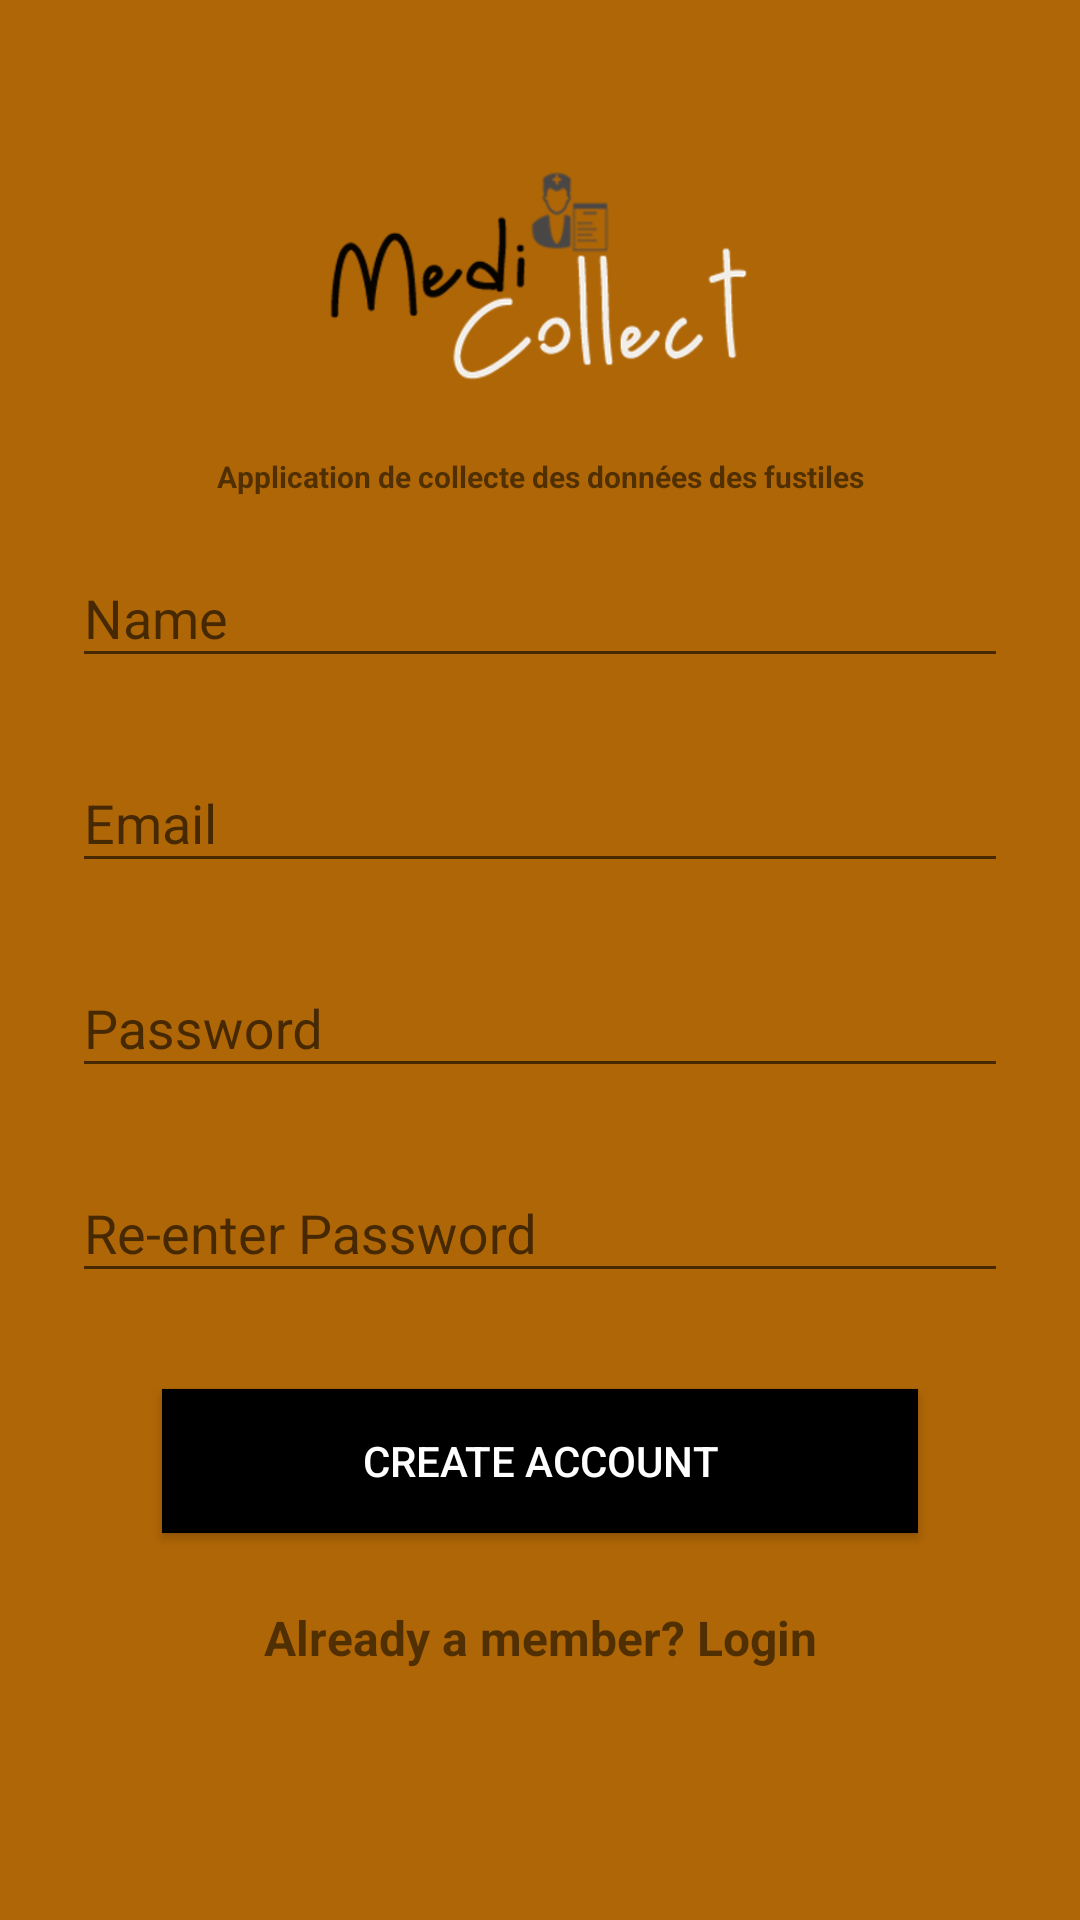

Reconstruct the res/layout file that produces this screen, plus the resources it refers to.
<!-- AndroidManifest.xml: application theme AppTheme -->
<!-- res/layout/activity_signup.xml -->
<?xml version="1.0" encoding="utf-8"?>
<ScrollView
    xmlns:android="http://schemas.android.com/apk/res/android"
    android:layout_width="fill_parent"
    android:layout_height="fill_parent"
    android:background="@color/primary_darker"
    android:fitsSystemWindows="true">

    <LinearLayout
        android:orientation="vertical"
        android:layout_width="match_parent"
        android:layout_height="wrap_content"
        android:paddingTop="56dp"
        android:paddingLeft="24dp"
        android:paddingRight="24dp">

        <ImageView android:src="@drawable/logo"
            android:layout_width="wrap_content"
            android:layout_height="72dp"
            android:layout_marginBottom="24dp"
            android:layout_gravity="center_horizontal" />
        <TextView android:id="@+id/infoob"
            android:layout_width="fill_parent"
            android:layout_height="wrap_content"
            android:textStyle="bold"
            android:text="Application de collecte des données des fustiles"
            android:gravity="center"
            android:textSize="10dip"/>

        
        <android.support.design.widget.TextInputLayout
            android:layout_width="match_parent"
            android:layout_height="wrap_content"
            android:layout_marginTop="8dp"
            android:layout_marginBottom="8dp">
            <EditText android:id="@+id/input_name"
                android:layout_width="match_parent"
                android:layout_height="wrap_content"
                android:inputType="textPersonName"
                android:hint="Name" />
        </android.support.design.widget.TextInputLayout>

        
        <android.support.design.widget.TextInputLayout
            android:layout_width="match_parent"
            android:layout_height="wrap_content"
            android:layout_marginTop="8dp"
            android:layout_marginBottom="8dp">
            <EditText android:id="@+id/input_email"
                android:layout_width="match_parent"
                android:layout_height="wrap_content"
                android:inputType="textEmailAddress"
                android:hint="Email" />
        </android.support.design.widget.TextInputLayout>

        
        <android.support.design.widget.TextInputLayout
            android:layout_width="match_parent"
            android:layout_height="wrap_content"
            android:layout_marginTop="8dp"
            android:layout_marginBottom="8dp">
            <EditText android:id="@+id/input_password"
                android:layout_width="match_parent"
                android:layout_height="wrap_content"
                android:inputType="textPassword"
                android:hint="Password"/>
        </android.support.design.widget.TextInputLayout>

        
        <android.support.design.widget.TextInputLayout
            android:layout_width="match_parent"
            android:layout_height="wrap_content"
            android:layout_marginTop="8dp"
            android:layout_marginBottom="8dp">
            <EditText android:id="@+id/input_reEnterPassword"
                android:layout_width="match_parent"
                android:layout_height="wrap_content"
                android:inputType="textPassword"
                android:hint="Re-enter Password"/>
        </android.support.design.widget.TextInputLayout>

        
        <android.support.v7.widget.AppCompatButton
            android:id="@+id/btn_signup"
            android:layout_width="fill_parent"
            android:layout_height="wrap_content"
            android:layout_marginTop="24dp"
            android:layout_marginBottom="24dp"
            style="@style/btn_black"
            android:padding="12dp"
            android:text="Create Account"/>

        <TextView android:id="@+id/link_login"
            android:layout_width="fill_parent"
            android:layout_height="wrap_content"
            android:layout_marginBottom="24dp"
            android:textStyle="bold"
            android:text="Already a member? Login"
            android:gravity="center"
            android:textSize="16dip"/>

    </LinearLayout>
</ScrollView>
<!-- resources referenced by this layout -->
<resources>
  <color name="primary_darker">#af6606</color>
  <!-- drawable logo: png bitmap (drawable, 43048 bytes) -->
  <style name="btn_black">
          <item name="android:background">@color/black</item>
          <item name="android:textColor">@android:color/white</item>
          <item name="android:layout_marginRight">@dimen/menu_horizontal_margin</item>
          <item name="android:layout_marginLeft">@dimen/menu_horizontal_margin</item>
          <item name="android:layout_centerHorizontal">true</item>
          <item name="android:textSize">@dimen/abc_text_size_small_material</item>
          <item name="android:layout_height">38dp</item>
          <item name="android:layout_marginTop">@dimen/menu_vertical_margin</item>
      </style>
  <style name="AppTheme" parent="Theme.AppCompat.Light.NoActionBar">
          
          <item name="colorPrimary">@color/ColorPrimary</item>
          <item name="colorPrimaryDark">@color/ColorPrimaryDark</item>
          <item name="colorAccent">@color/primary_darker</item>
      </style>
  <color name="black">#000000</color>
  <dimen name="menu_horizontal_margin">30dp</dimen>
  <dimen name="menu_vertical_margin">10dp</dimen>
  <color name="ColorPrimary">#e38a15</color>
  <color name="ColorPrimaryDark">#c2730a</color>
</resources>
